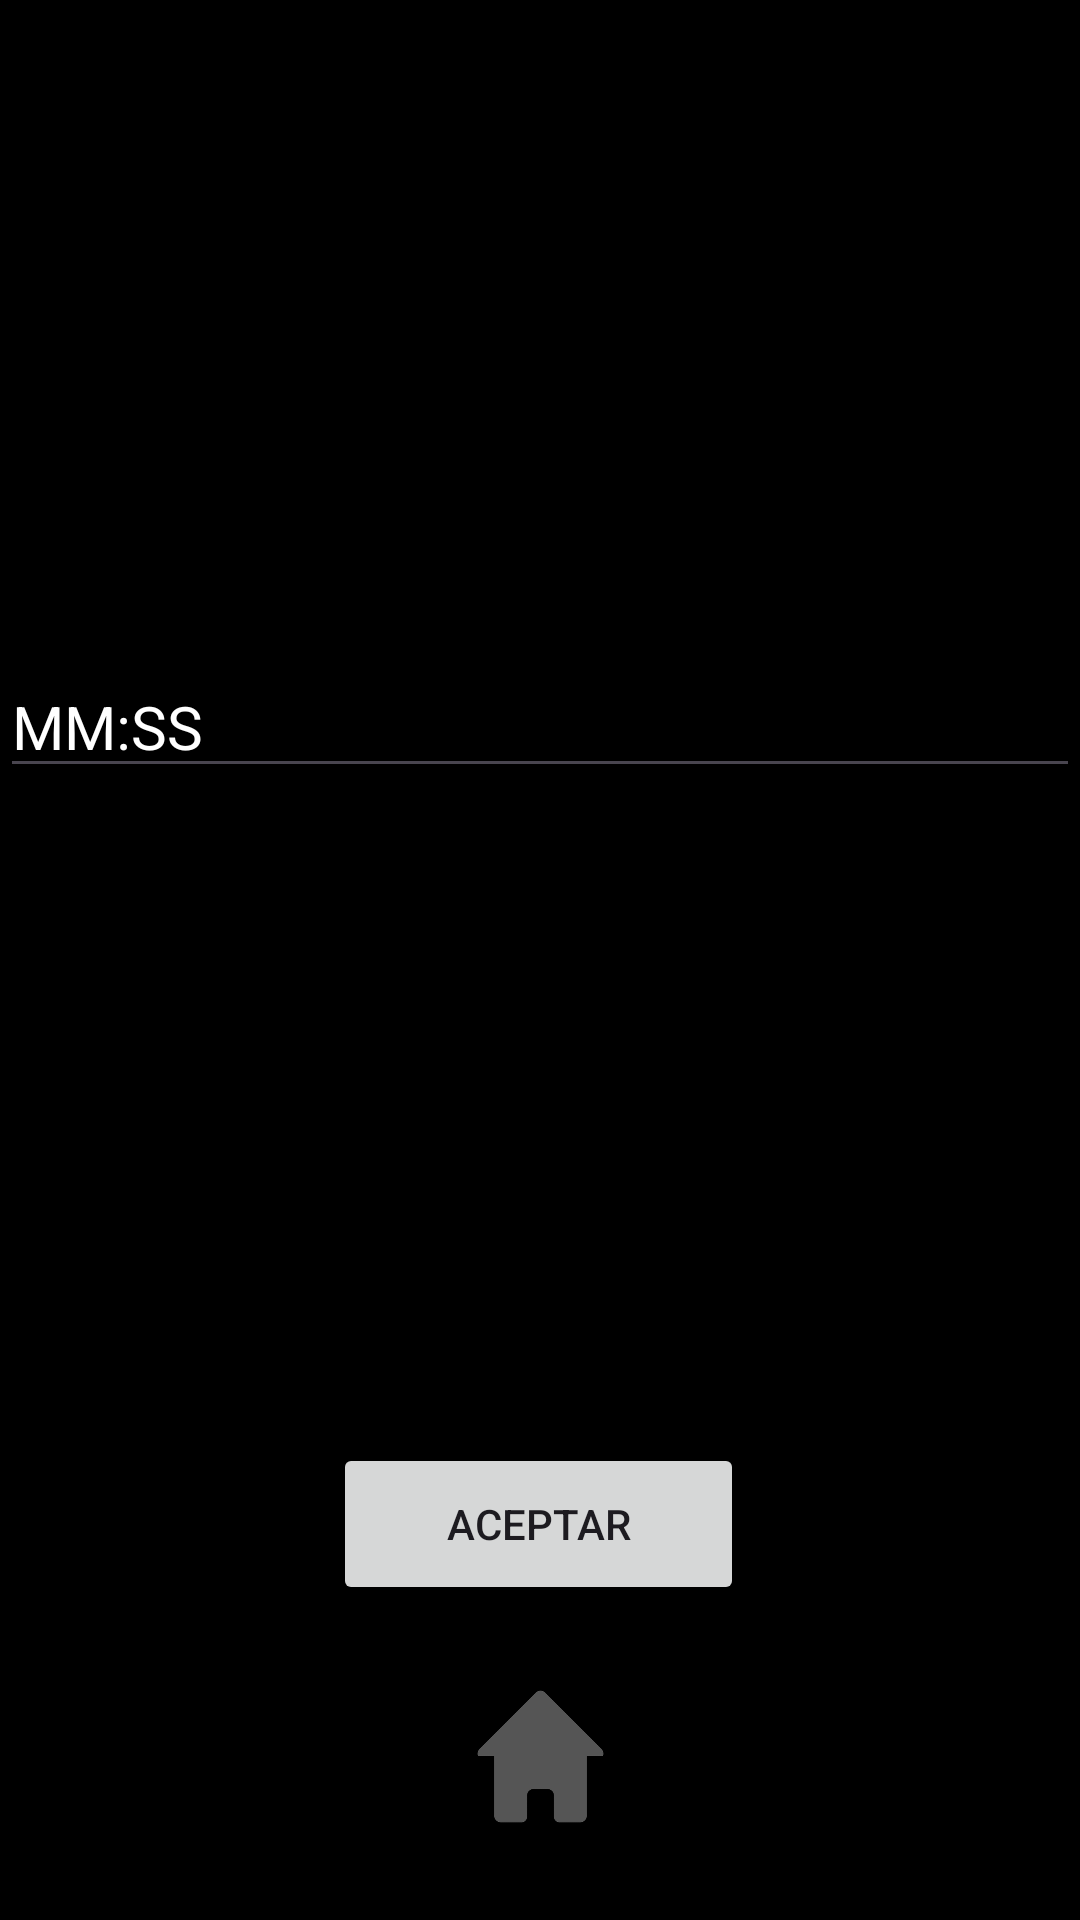

This screen was rendered from an Android layout file. Write that file and the resources it references.
<!-- AndroidManifest.xml: application theme Theme.Control -->
<!-- res/layout/activity_hobbie.xml -->
<?xml version="1.0" encoding="utf-8"?>
<androidx.constraintlayout.widget.ConstraintLayout xmlns:android="http://schemas.android.com/apk/res/android"
    xmlns:app="http://schemas.android.com/apk/res-auto"
    xmlns:tools="http://schemas.android.com/tools"
    android:id="@+id/tempoPerso"
    android:layout_width="match_parent"
    android:layout_height="match_parent"
    android:background="@color/black"
    tools:context=".Hobbie">

    <EditText
        android:id="@+id/editTextTime"
        android:layout_width="0dp"
        android:layout_height="wrap_content"
        android:hint="@string/ms"
        android:inputType="number"
        android:maxLength="5"
        android:textColor="@color/white"
        android:textColorHint="@color/white"
        android:textSize="20sp"
        app:layout_constraintBottom_toTopOf="@+id/buttonAceptar"
        app:layout_constraintEnd_toEndOf="parent"
        app:layout_constraintStart_toStartOf="parent"
        app:layout_constraintTop_toTopOf="parent" />

    <Button
        android:id="@+id/buttonAceptar"
        android:layout_width="137dp"
        android:layout_height="54dp"
        android:onClick="aceptarTiempo"
        android:text="@string/aceptar"
        app:layout_constraintBottom_toTopOf="@+id/imageView5"
        app:layout_constraintEnd_toEndOf="parent"
        app:layout_constraintHorizontal_bias="0.498"
        app:layout_constraintStart_toStartOf="parent" />

    <ImageView
        android:id="@+id/imageView5"
        android:layout_width="111dp"
        android:layout_height="101dp"
        android:layout_marginBottom="4dp"
        android:clickable="true"
        android:onClick="inicio"
        app:layout_constraintBottom_toBottomOf="parent"
        app:layout_constraintEnd_toEndOf="parent"
        app:layout_constraintStart_toStartOf="parent"
        app:srcCompat="@drawable/casa" />

</androidx.constraintlayout.widget.ConstraintLayout>
<!-- resources referenced by this layout -->
<resources>
  <color name="black">#FF000000</color>
  <color name="white">#FFFFFFFF</color>
  <!-- drawable casa: png bitmap (drawable, 8415 bytes) -->
  <string name="aceptar">Aceptar</string>
  <string name="ms">MM:SS</string>
  <style name="Theme.Control" parent="Base.Theme.Control" />
  <style name="Base.Theme.Control" parent="Theme.Material3.Light.NoActionBar">
          
          <item name="colorPrimary">@color/light_blue</item>
          <item name="colorAccent">@color/deep_purple</item>
          <item name="colorSecondary">@color/white</item>
      </style>
  <color name="light_blue">#03A9F4</color>
  <color name="deep_purple">#7C4DFF</color>
</resources>
